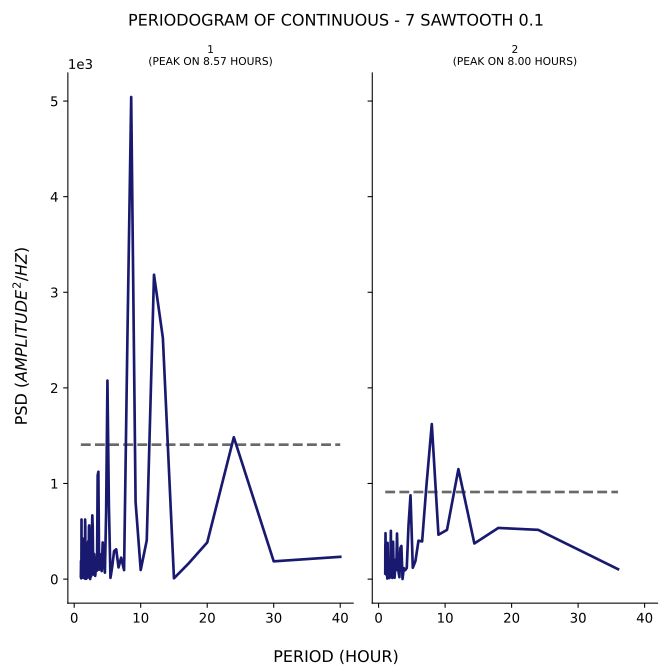

The table this chart was drawn from, first rows:
test, period, psd
1, 40.0, 233
1, 30.0, 185.9
1, 24.0, 1484
1, 20.0, 383.2
1, 17.14, 159.5
1, 15.0, 8.442
1, 13.33, 2522
1, 12.0, 3184
1, 10.91, 405.3
1, 10.0, 95.29
1, 9.231, 807.3
1, 8.571, 5042
1, 8.0, 2510
1, 7.5, 93.97
1, 7.059, 224.6
1, 6.667, 122.1
1, 6.316, 311.8
1, 6.0, 293.6
1, 5.714, 128.9
1, 5.455, 13.27
1, 5.217, 769.6
1, 5.0, 2076
1, 4.8, 689
1, 4.615, 67.44
1, 4.444, 190.5
1, 4.286, 383.3
1, 4.138, 83.89
1, 4.0, 162.6
1, 3.871, 261.3
1, 3.75, 98.66
1, 3.636, 1123
1, 3.529, 1084
1, 3.429, 89.02
1, 3.333, 171.1
1, 3.243, 92.71
1, 3.158, 33.65
1, 3.077, 200.8
1, 3.0, 263
1, 2.927, 46.93
1, 2.857, 70.45
1, 2.791, 531.2
1, 2.727, 666.5
1, 2.667, 514.2
1, 2.609, 114
1, 2.553, 32.29
1, 2.5, 25.88
1, 2.449, 43.46
1, 2.4, 0.656
1, 2.353, 80.17
1, 2.308, 165.8
1, 2.264, 561.5
1, 2.222, 551.8
1, 2.182, 212.4
1, 2.143, 254.8
1, 2.105, 396.2
1, 2.069, 161.2
1, 2.034, 16.31
1, 2.0, 60.43
1, 1.967, 257.7
1, 1.935, 376.4
... 129 more rows
